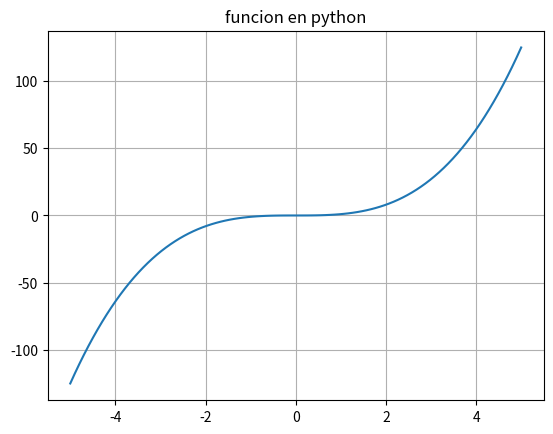

Generate this figure with matplotlib:
#Graficar 
import matplotlib.pyplot as plt
import numpy as np 

x = np.linspace(-5,5,100)
y = x**3 
plt.plot(x,y)
plt.title("funcion en python")

plt.grid()
plt.show()